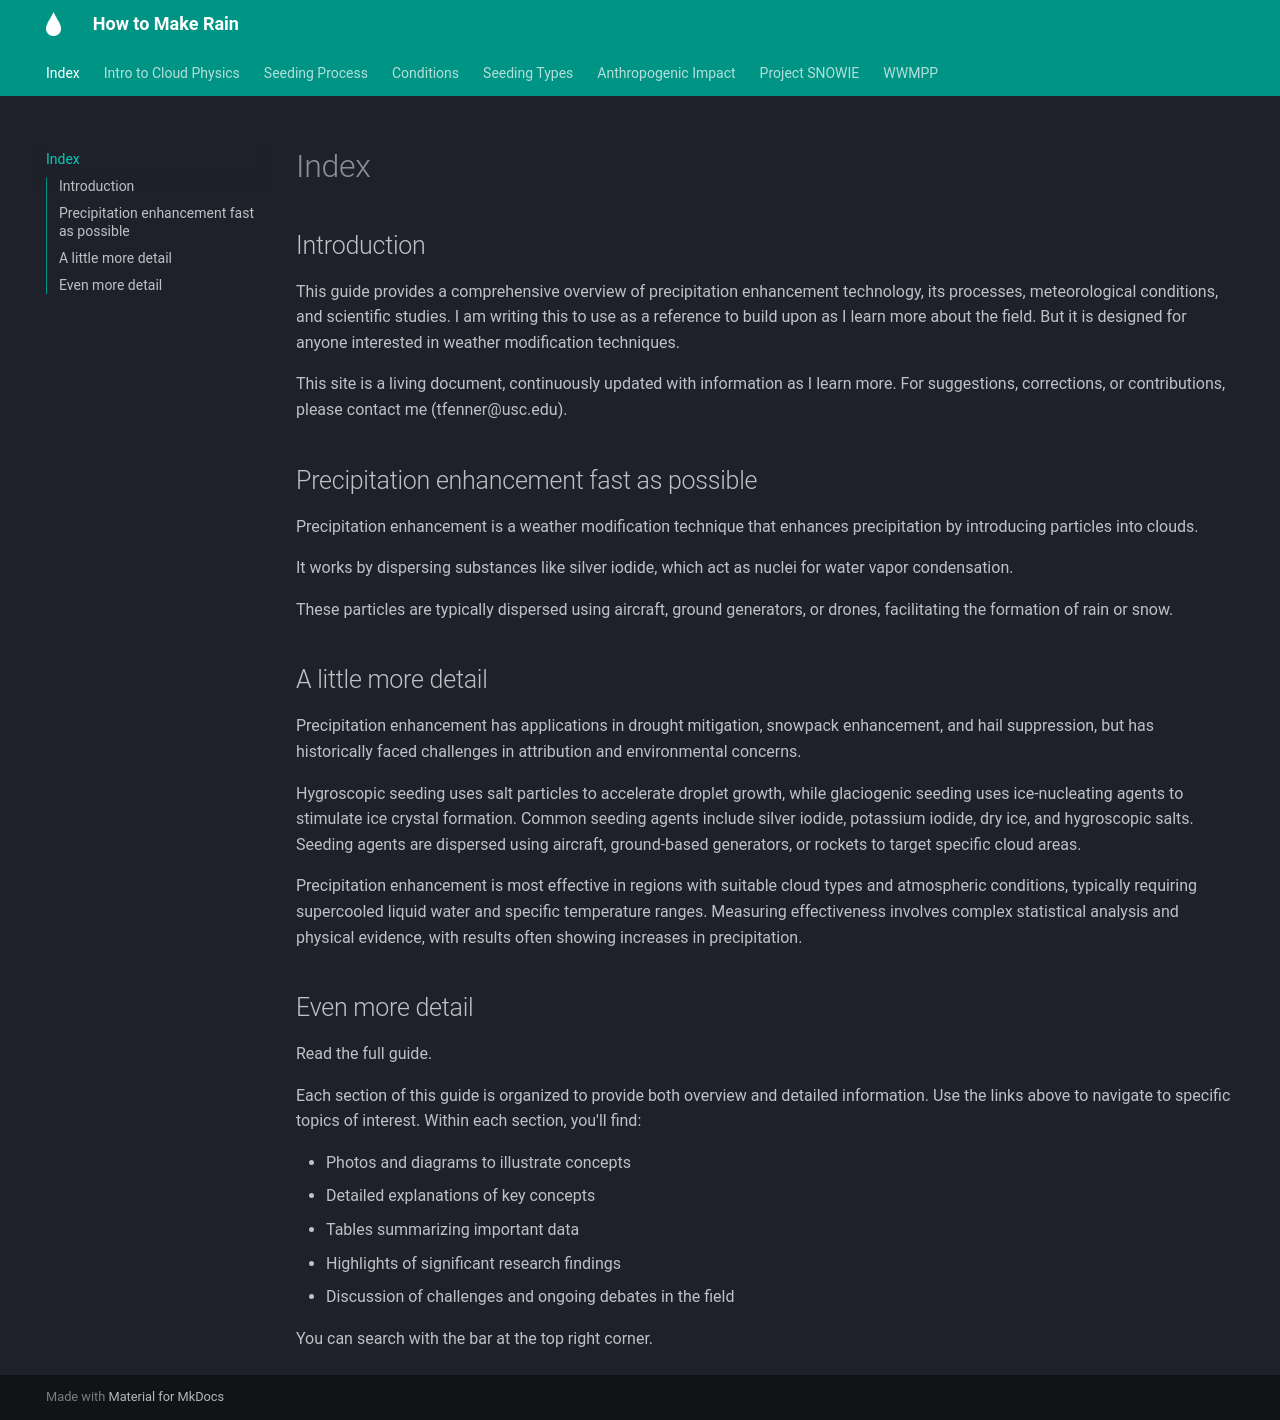

repository: TobyFenn/how-to-make-rain · page: index.html · generator: mkdocs

# Index

## Introduction

This guide provides a comprehensive overview of precipitation enhancement technology, its processes, meteorological conditions, and scientific studies. I am writing this to use as a reference to build upon as I learn more about the field. But it is designed for anyone interested in weather modification techniques.

This site is a living document, continuously updated with information as I learn more. For suggestions, corrections, or contributions, please contact me (tfenner@usc.edu).

## Precipitation enhancement fast as possible

Precipitation enhancement is a weather modification technique that enhances precipitation by introducing particles into clouds. 

It works by dispersing substances like silver iodide, which act as nuclei for water vapor condensation. 

These particles are typically dispersed using aircraft, ground generators, or drones, facilitating the formation of rain or snow.

## A little more detail

Precipitation enhancement has applications in drought mitigation, snowpack enhancement, and hail suppression, but has historically faced challenges in attribution and environmental concerns.

Hygroscopic seeding uses salt particles to accelerate droplet growth, while glaciogenic seeding uses ice-nucleating agents to stimulate ice crystal formation. Common seeding agents include silver iodide, potassium iodide, dry ice, and hygroscopic salts. Seeding agents are dispersed using aircraft, ground-based generators, or rockets to target specific cloud areas.

Precipitation enhancement is most effective in regions with suitable cloud types and atmospheric conditions, typically requiring supercooled liquid water and specific temperature ranges. Measuring effectiveness involves complex statistical analysis and physical evidence, with results often showing increases in precipitation.

<!-- ## Table of Contents -->
<!-- 
1. [Seeding](seeding.md)
    - [Seeding Process](seeding.md#1-seeding-process)
        - [Aggregation](seeding.md#11-aggregation)
        - [Cloud Condensation Nuclei (CCN)](seeding.md#12-cloud-condensation-nuclei-ccn)
        - [Ice Nucleating Particles (INP)](seeding.md#13-ice-nucleating-particles-inp)
        - [Particle Sizes and Distribution](seeding.md#14-particle-sizes-and-distribution)
        - [Over-seeding and Competition Effect](seeding.md#15-over-seeding-and-competition-effect)
    - [Types of Seeding](seeding.md#2-types-of-seeding)
        - [Glaciogenic Seeding](seeding.md#21-glaciogenic-seeding)
        - [Hygroscopic Seeding](seeding.md#22-hygroscopic-seeding)
        - [Dual-mode Seeding](seeding.md#23-dual-mode-seeding-combination-of-both)
    - [Seeding Agents](seeding.md#3-seeding-agents)
        - [Silver Iodide (AgI)](seeding.md#31-silver-iodide-agi)
        - [Potassium Iodide (KI)](seeding.md#32-potassium-iodide-ki)
        - [Hygroscopic Salts](seeding.md#33-hygroscopic-salts)
        - [Biodegradable Alternatives](seeding.md#34-biodegradable-alternatives)
    - [Dispersion Techniques](seeding.md#4-dispersion-techniques)
        - [Atomizers and Aerosol Devices](seeding.md#41-atomizers-and-aerosol-devices)
        - [Ground Generators](seeding.md#42-ground-generators)
        - [Aircraft-based Methods](seeding.md#43-aircraft-based-methods)
        - [Rocket-based Seeding](seeding.md#44-rocket-based-seeding)
        - [UAV (Drone) Seeding](seeding.md#45-uav-drone-seeding)

2. [Meteorology](meteorology.md)
    - [Conditions for Cloud Seeding](meteorology.md#1-conditions-for-cloud-seeding)
        - [Supercooled Liquid Water (SLW)](meteorology.md#11-supercooled-liquid-water-slw)
        - [Temperature and Humidity Requirements](meteorology.md#12-temperature-and-humidity-requirements)
        - [Atmospheric Stability](meteorology.md#13-atmospheric-stability)
    - [Challenges in Cloud Seeding](meteorology.md#2-challenges-in-cloud-seeding)
        - [Distinguishing Seeded vs. Natural Precipitation](meteorology.md#21-distinguishing-seeded-vs-natural-precipitation)
        - [Variability in Cloud Microphysics](meteorology.md#22-variability-in-cloud-microphysics)
        - [Environmental and Regulatory Concerns](meteorology.md#23-environmental-and-regulatory-concerns)
    - [Cloud Types and Processes](meteorology.md#3-cloud-types-and-processes)
        - [Orographic Clouds](meteorology.md#31-orographic-clouds)
        - [Convective vs. Stratiform Clouds](meteorology.md#32-convective-vs-stratiform-clouds)
        - [Cloud Growth Processes](meteorology.md#33-cloud-growth-processes)
    - [Background Aerosol Concentrations](meteorology.md#4-background-aerosol-concentrations)
        - [Natural vs. Anthropogenic Sources](meteorology.md#41-natural-vs-anthropogenic-sources)
        - [Impact on Cloud Microphysics](meteorology.md#42-impact-on-cloud-microphysics)
        - [Role in Cloud Seeding Effectiveness](meteorology.md#43-role-in-cloud-seeding-effectiveness)

3. [Scientific Canon](scientific_canon.md)
    - [Notable Projects and Studies](scientific_canon.md#1-notable-projects-and-studies)
        - [SNOWIE Project](scientific_canon.md#11-snowie-project)
        - [Wyoming Weather Modification Pilot Project (WWMPP)](scientific_canon.md#12-wyoming-weather-modification-pilot-project-wwmpp)
        - [Historical Context and Development of Cloud Seeding](scientific_canon.md#13-historical-context-and-development-of-cloud-seeding)
    - [Technological Advances](scientific_canon.md#2-technological-advances)
        - [Radar and Satellite Observations](scientific_canon.md#21-radar-and-satellite-observations)
        - [Numerical Modeling and Simulations](scientific_canon.md#22-numerical-modeling-and-simulations)
        - [Real-time Monitoring and Control Systems](scientific_canon.md#23-real-time-monitoring-and-control-systems)
    - [Environmental and Ethical Considerations](scientific_canon.md#3-environmental-and-ethical-considerations)
        - [Long-term Ecological Impacts](scientific_canon.md#31-long-term-ecological-impacts)
        - [Public Perception and Policy](scientific_canon.md#32-public-perception-and-policy)
        - [International Regulations and Cooperation](scientific_canon.md#33-international-regulations-and-cooperation)
    - [Key Researchers and Their Contributions](scientific_canon.md#4-key-researchers-and-their-contributions)
    - [Ongoing Research Directions](scientific_canon.md#5-ongoing-research-directions)
        - [Improving Seeding Agents](scientific_canon.md#51-improving-seeding-agents)
        - [Advanced Measurement Techniques](scientific_canon.md#52-advanced-measurement-techniques)
        - [Climate Change Implications](scientific_canon.md#53-climate-change-implications)
        - [Targeted Seeding Strategies](scientific_canon.md#54-targeted-seeding-strategies)
        - [Quantifying Seeding Effects](scientific_canon.md#55-quantifying-seeding-effects)

4. [Impact](impact.md)
    - [Measurement and Evaluation](impact.md#1-measurement-and-evaluation)
        - ["Best-match" Relationship in Radar Analysis](impact.md#11-best-match-relationship-in-radar-analysis)
        - [Acre-feet as a Measurement Unit](impact.md#12-acre-feet-as-a-measurement-unit)
        - [Wind Effects on Particle Dispersion](impact.md#13-wind-effects-on-particle-dispersion)
        - [Applications in Water Resource Management](impact.md#14-applications-in-water-resource-management)
    - [Challenges in Attribution](impact.md#2-challenges-in-attribution)
        - [Isolating Seeding Effects from Natural Variability](impact.md#21-isolating-seeding-effects-from-natural-variability)
        - [Statistical vs. Physically-based Approaches](impact.md#22-statistical-vs-physically-based-approaches)
        - [Uncertainty in Measurement and Modeling](impact.md#23-uncertainty-in-measurement-and-modeling)
    - [Applications of Cloud Seeding](impact.md#3-applications-of-cloud-seeding)
        - [Drought Mitigation](impact.md#31-drought-mitigation)
        - [Snowpack Enhancement](impact.md#32-snowpack-enhancement)
        - [Agricultural Benefits](impact.md#33-agricultural-benefits)
        - [Hail Suppression](impact.md#34-hail-suppression)
        - [Fog Dispersion](impact.md#35-fog-dispersion)
    - [Economic and Social Impacts](impact.md#4-economic-and-social-impacts)
        - [Cost-Benefit Analysis](impact.md#41-cost-benefit-analysis)
        - [Social Perceptions and Acceptance](impact.md#42-social-perceptions-and-acceptance)
        - [Policy and Legal Considerations](impact.md#43-policy-and-legal-considerations)
        - [International Implications](impact.md#44-international-implications) -->

## Even more detail

Read the full guide.

Each section of this guide is organized to provide both overview and detailed information. Use the links above to navigate to specific topics of interest. Within each section, you'll find:

- Photos and diagrams to illustrate concepts
- Detailed explanations of key concepts
- Tables summarizing important data
- Highlights of significant research findings
- Discussion of challenges and ongoing debates in the field

You can search with the bar at the top right corner.
